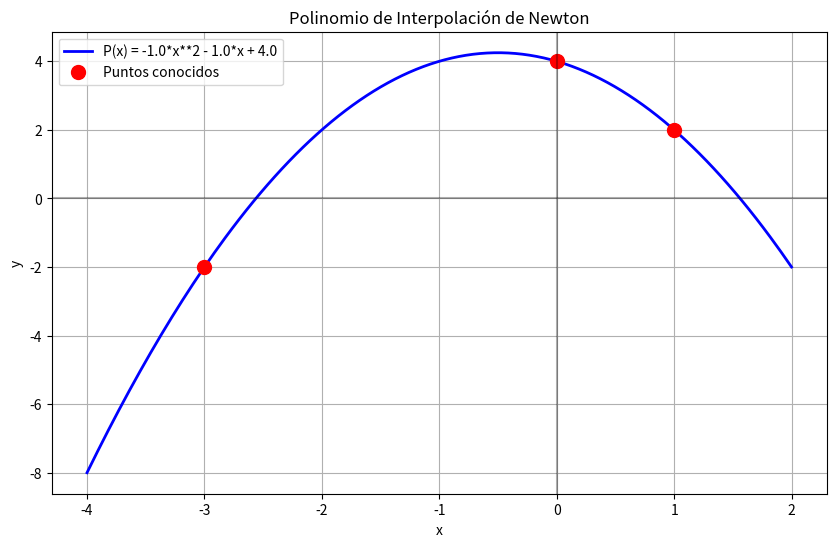

This chart was generated by the following Python code:
import sympy as sp  # Biblioteca para cálculo simbólico (maneja la 'x' como variable)
import numpy as np  # Para crear arreglos numéricos y rangos
import matplotlib.pyplot as plt  # Para generar la gráfica final

def calcular_diferencias_divididas(x_points, y_points):
    """
    Calcula las diferencias divididas para el polinomio de Newton.
    Retorna una lista con los coeficientes del polinomio.
    """
    n = len(x_points)
    # Creamos una matriz para almacenar las diferencias divididas
    tabla = [[0 for _ in range(n)] for _ in range(n)]
    
    # Inicializamos la primera columna con los valores de y
    for i in range(n):
        tabla[i][0] = y_points[i]
    
    # Calculamos las diferencias divididas
    for j in range(1, n):
        for i in range(n - j):
            tabla[i][j] = (tabla[i + 1][j - 1] - tabla[i][j - 1]) / (x_points[i + j] - x_points[i])
    
    # Los coeficientes del polinomio son los valores de la diagonal superior
    coeficientes = [tabla[0][j] for j in range(n)]
    
    return coeficientes

def obtener_polinomio_newton(x_points, y_points):
    """
    Construye el polinomio P(x) usando el método de Newton de diferencias divididas.
    Recibe dos listas: x_points (valores de x) y y_points (valores de y correspondientes).
    Retorna el polinomio simbólico y la variable 'x' para evaluaciones posteriores.
    """
    # 1. Definimos 'x' como un símbolo matemático, no como un número
    x = sp.Symbol('x')
    
    # 2. Calculamos las diferencias divididas
    coeficientes = calcular_diferencias_divididas(x_points, y_points)
    
    # 3. Construimos el polinomio de Newton
    polinomio = coeficientes[0]
    terminos = [f"{coeficientes[0]}"]
    
    print("Construcción del polinomio de Newton:")
    print("-" * 50)
    
    for i in range(1, len(coeficientes)):
        termino = coeficientes[i]
        termino_str = f"{coeficientes[i]}"
        
        # Multiplicamos por (x - x_j) para cada j < i
        for j in range(i):
            termino *= (x - x_points[j])
            termino_str += f"(x - {x_points[j]})"
        
        polinomio += termino
        terminos.append(termino_str)
    
    print("Tabla de diferencias divididas:")
    tabla = [[0 for _ in range(len(x_points))] for _ in range(len(x_points))]
    for i in range(len(x_points)):
        tabla[i][0] = y_points[i]
    
    for j in range(1, len(x_points)):
        for i in range(len(x_points) - j):
            tabla[i][j] = (tabla[i + 1][j - 1] - tabla[i][j - 1]) / (x_points[i + j] - x_points[i])
    
    for i in range(len(x_points)):
        fila = f"x_{i} = {x_points[i]:2.0f} | "
        for j in range(len(x_points) - i):
            if j == 0:
                fila += f"{tabla[i][j]:6.1f} | "
            else:
                fila += f"{tabla[i][j]:6.1f} | "
        print(fila)
    
    print("\nTérminos del polinomio:")
    for i, termino in enumerate(terminos):
        print(f"Término {i}: {termino}")
    
    print("-" * 50)
    print(f"P(x) = {' + '.join(terminos)}")
    print(f"P(x) simplificado = {sp.simplify(polinomio)}")
    
    # Retornamos el polinomio limpio y la variable simbólica para usarla después
    return sp.simplify(polinomio), x

def evaluar_polinomio(polinomio, x_valor):
    """
    Toma el polinomio simbólico y reemplaza la 'x' por un valor real.
    """
    x = sp.Symbol('x')
    # .subs() es 'substitute': cambia x por el valor deseado
    return polinomio.subs(x, x_valor)

# --- EJECUCIÓN DEL EJEMPLO ---

# Definimos los puntos conocidos (nodos)
x_puntos = [1, 0, -3]
y_puntos = [2, 4, -2]

print("Datos de entrada:")
print(f"x: {x_puntos}")
print(f"y: {y_puntos}\n")

# Llamada principal para obtener la fórmula del polinomio
polinomio, x_var = obtener_polinomio_newton(x_puntos, y_puntos)

# Probamos el polinomio evaluando puntos que NO estaban en la lista original
print("\nEvaluaciones:")
for punto in [-1, -2, 4, 7]:
    valor = evaluar_polinomio(polinomio, punto)
    print(f"P({punto}) = {valor}")

# --- BLOQUE DE VISUALIZACIÓN GRÁFICA ---

# Creamos 200 puntos entre -4 y 2 para dibujar una curva suave
x_vals = np.linspace(-4, 2, 200)

# Evaluamos cada uno de esos 200 puntos en nuestro polinomio
# Convertimos a float() porque matplotlib no entiende símbolos de SymPy
y_vals = [float(evaluar_polinomio(polinomio, x)) for x in x_vals]

plt.figure(figsize=(10, 6))
# Dibujamos la línea azul del polinomio interpolado
plt.plot(x_vals, y_vals, 'b-', label=f'P(x) = {polinomio}', linewidth=2)
# Dibujamos los puntos originales como puntos rojos
plt.plot(x_puntos, y_puntos, 'ro', label='Puntos conocidos', markersize=10)

plt.xlabel('x')
plt.ylabel('y')
plt.title('Polinomio de Interpolación de Newton')
plt.legend()
plt.grid(True)
# Dibujamos los ejes X e Y para referencia
plt.axhline(y=0, color='k', linestyle='-', alpha=0.3)
plt.axvline(x=0, color='k', linestyle='-', alpha=0.3)
plt.show()
